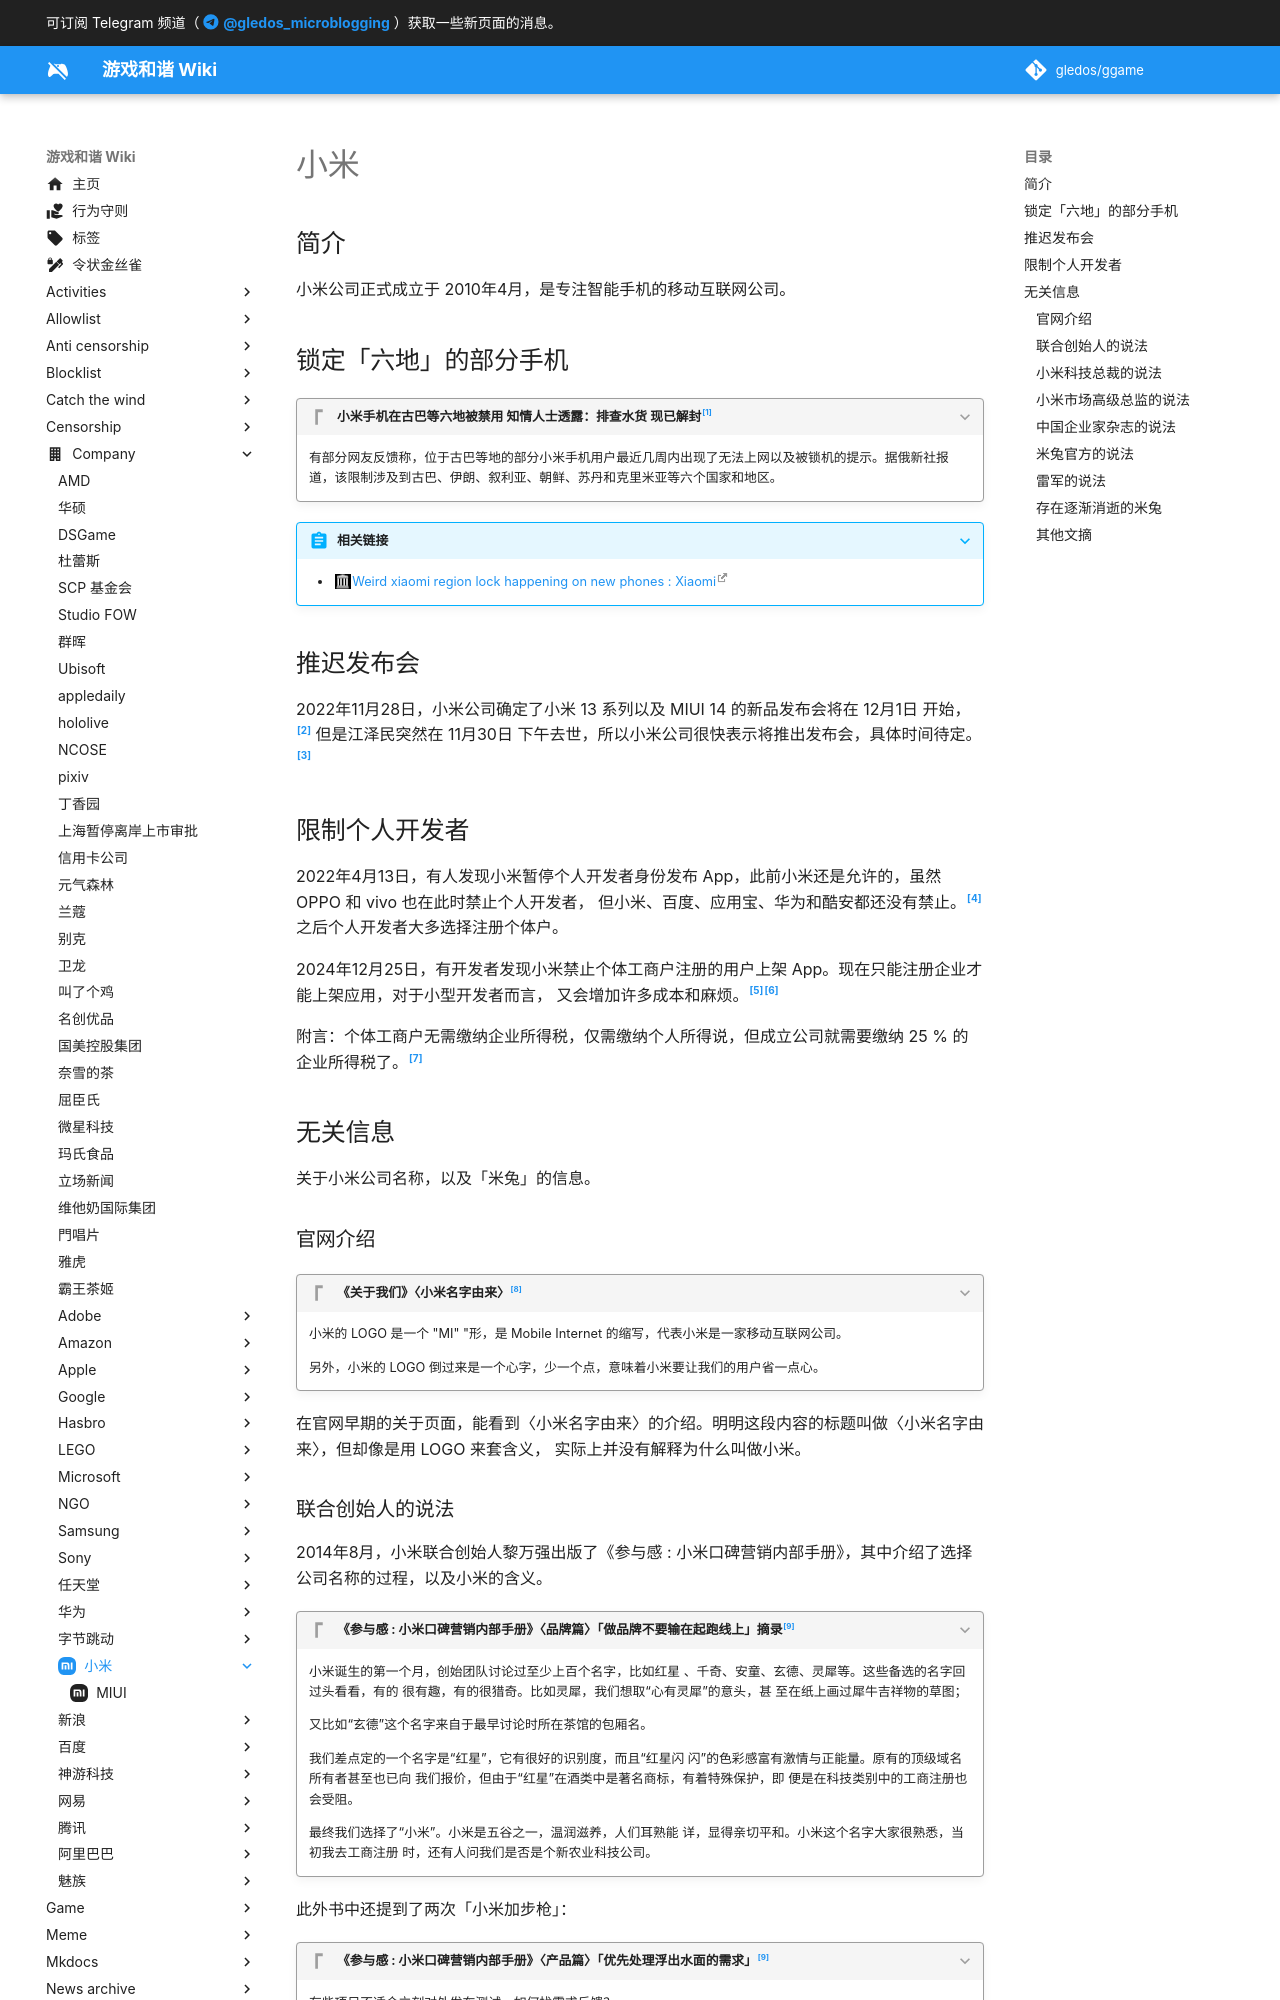

repository: gledos/ggame · page: company/小米/index.html · generator: mkdocs

---
title: 小米
description:
published: true
date: "2025-01-12T19:21:44"
特殊标签标记: #无标签
editor: markdown
dateCreated: "2021-09-14T23:16:45"
icon: simple/xiaomi
---

## 简介

小米公司正式成立于 2010年4月，是专注智能手机的移动互联网公司。

## 锁定「六地」的部分手机

> [!quote]+ 小米手机在古巴等六地被禁用 知情人士透露：排查水货 现已解封[^a1173838]
>
> 有部分网友反馈称，位于古巴等地的部分小米手机用户最近几周内出现了无法上网以及被锁机的提示。据俄新社报道，该限制涉及到古巴、伊朗、叙利亚、朝鲜、苏丹和克里米亚等六个国家和地区。

[^a1173838]: [小米手机在古巴等六地被禁用 知情人士透露：排查水货 现已解封](https://web.archive.org/web/20210913031057/https://www.c114.com.cn/news/51/a1173838.html), C114通信网.

> [!abstract]+ 相关链接
>
> +   [Weird xiaomi region lock happening on new phones : Xiaomi](https://web.archive.org/web/20210914151905/https://old.reddit.com/r/Xiaomi/comments/pjte7n/weird_xiaomi_region_lock_happening_on_new_phones/)

## 推迟发布会

2022年11月28日，小米公司确定了小米 13 系列以及 MIUI 14 的新品发布会将在 12月1日 开始，[^1AOXn] 但是江泽民突然在 11月30日 下午去世，所以小米公司很快表示将推出发布会，具体时间待定。[^NJuJ0]

[^1AOXn]: 小米公司, 「[小米13 系列 & MIUI 14 新品发布会……](https://archive.ph/1AOXn "https://weibo.com/1771925961/Mh4TrjWiF")」, 新浪微博, 2022-11-28. (参照 2022-11-30).

[^NJuJ0]: 小米公司, 《[各位用户朋友](https://archive.ph/NJuJ0 "https://weibo.com/1771925961/Mhr81gzSb")》, 新浪微博, 2022-11-30. (参照 2022-11-30).

## 限制个人开发者

2022年4月13日，有人发现小米暂停个人开发者身份发布 App，此前小米还是允许的，虽然 OPPO 和 vivo 也在此时禁止个人开发者，
但小米、百度、应用宝、华为和酷安都还没有禁止。[^46708] 之后个人开发者大多选择注册个体户。

[^46708]: equationl, 《[个人开发者处境是否越来越困难了](https://web.archive.org/web/20230812001559/https://www.v2ex.com/t/846708)》, V2EX, 2022-04-13. (参照 2025-01-12).

2024年12月25日，有开发者发现小米禁止个体工商户注册的用户上架 App。现在只能注册企业才能上架应用，对于小型开发者而言，
又会增加许多成本和麻烦。[^00236][^07285]

[^00236]: Hozoy, 《[国内独立开发者环境恶化，小米应用商店已经禁止个体户注册了](https://web.archive.org/web/20241225220158/https://v2ex.com/t/1100236)》, V2EX, 2024-12-25. (参照 2025-01-12).

[^07285]: 山外的鸭子哥, 《[个人开发者道路艰难：小米应用商店已不再支持个体工商户注册上架应用](https://web.archive.org/web/20241227042325/https://www.landiannews.com/archives/107285.html?utm_sources=ourl)》, 蓝点网, 2024-12-27. (参照 2025-01-12).

附言：个体工商户无需缴纳企业所得税，仅需缴纳个人所得说，但成立公司就需要缴纳 25 % 的企业所得税了。[^787]

[^787]: 《[个体工商户、个人独资企业和一人有限公司的纳税区别](https://web.archive.org/web/20241226162459/https://www.kaizencpa.com/chs/Knowledge/info/id/787.html)》, 启源会计师事务所有限公司, 2024-12-26. (参照 2025-01-12).

## 无关信息

关于小米公司名称，以及「米兔」的信息。

[小米加步枪]: https://zh.wikipedia.org/zh-cn/小米加步槍

### 官网介绍

> [!quote]+ 《关于我们》〈小米名字由来〉[^81033]
>
> 小米的 LOGO 是一个 "MI" "形，是 Mobile Internet 的缩写，代表小米是一家移动互联网公司。
>
> 另外，小米的 LOGO 倒过来是一个心字，少一个点，意味着小米要让我们的用户省一点心。

[^81033]: 《[关于我们](https://web.archive.org/web/20120921081033/http://www.xiaomi.com/about)》, 小米手机官网, 2012-09-21. (参照 2024-06-16).

在官网早期的关于页面，能看到〈小米名字由来〉的介绍。明明这段内容的标题叫做〈小米名字由来〉，但却像是用 LOGO 来套含义，
实际上并没有解释为什么叫做小米。
